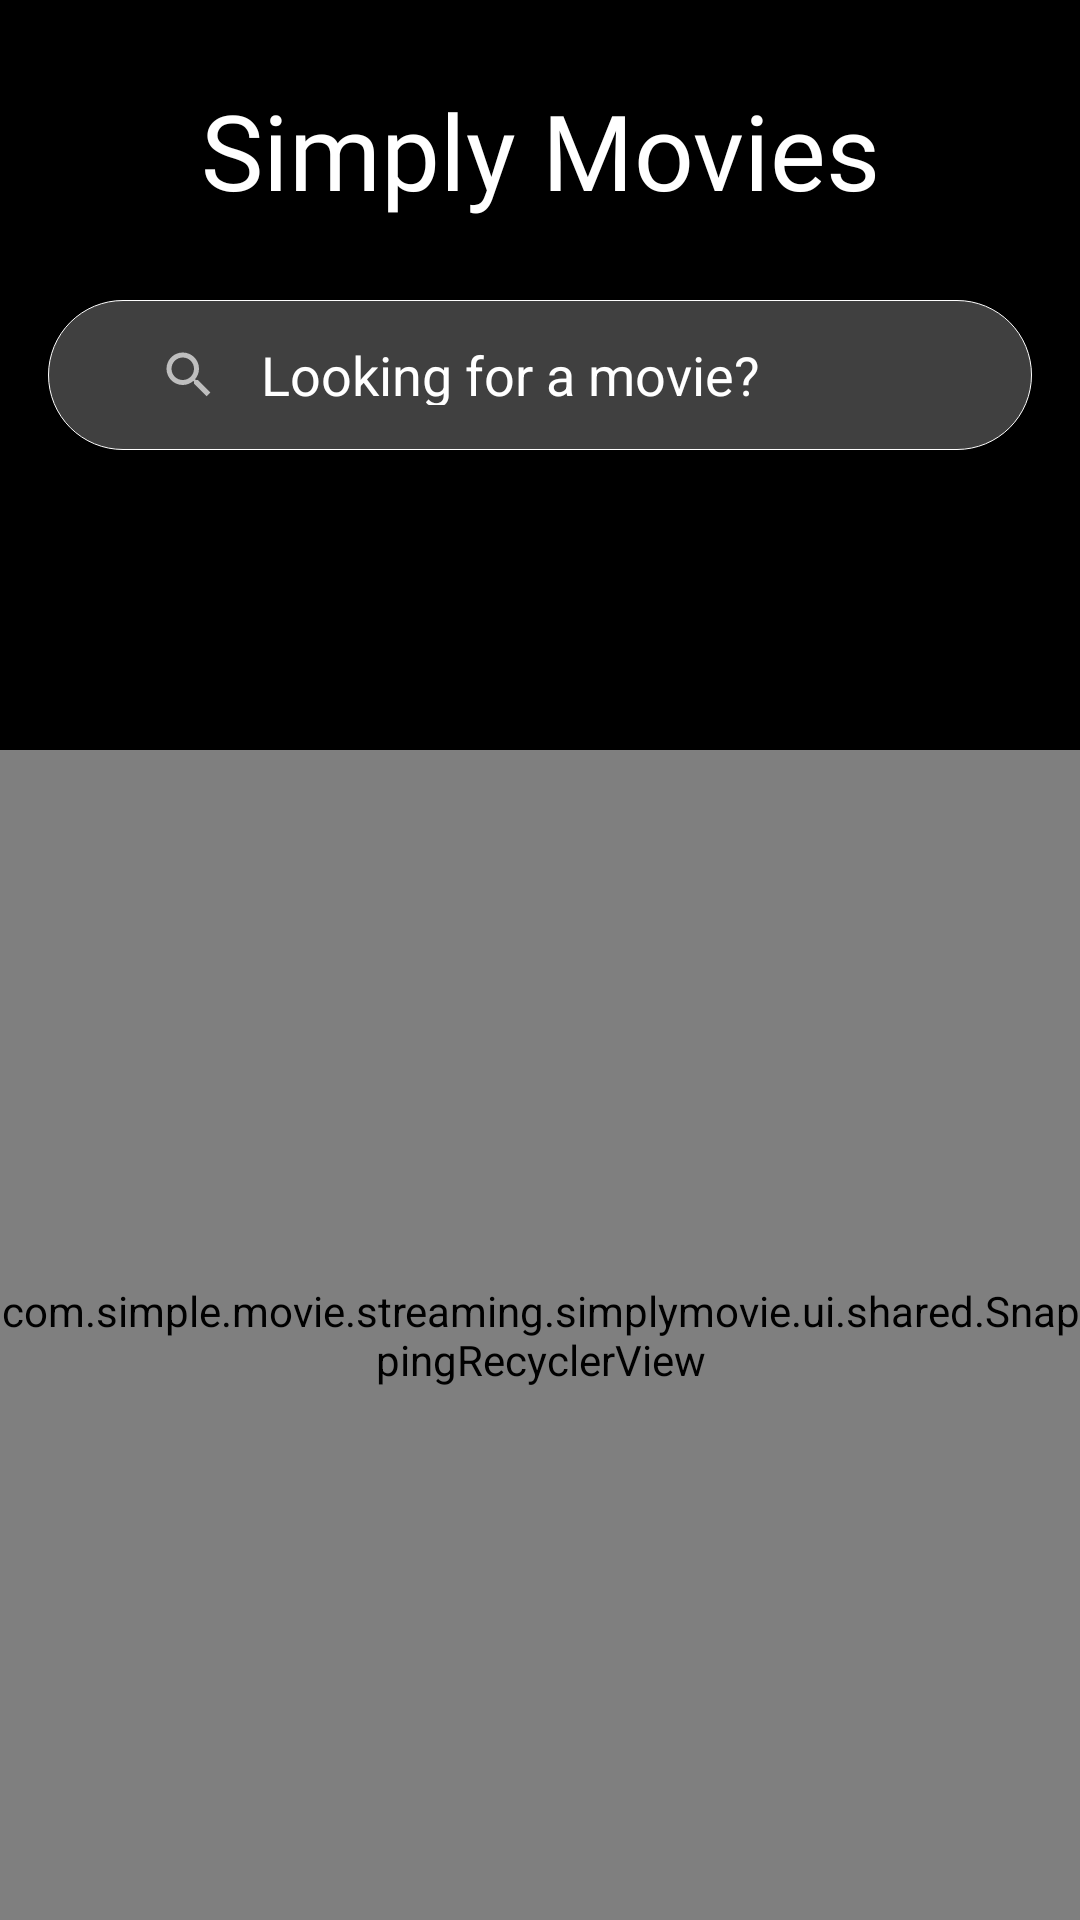

Reconstruct the res/layout file that produces this screen, plus the resources it refers to.
<!-- AndroidManifest.xml: application theme AppTheme -->
<!-- res/layout/activity_main.xml -->
<?xml version="1.0" encoding="utf-8"?>
<androidx.constraintlayout.widget.ConstraintLayout xmlns:android="http://schemas.android.com/apk/res/android"
    xmlns:app="http://schemas.android.com/apk/res-auto"
    xmlns:tools="http://schemas.android.com/tools"
    android:layout_width="match_parent"
    android:layout_height="match_parent"
    android:background="@color/colorPrimaryDark"

    tools:context=".ui.views.movielist.MovieListActivity">

    

    <ImageView
        android:id="@+id/background_imageView"
        android:layout_width="match_parent"
        android:layout_height="match_parent"
        app:layout_constraintBottom_toBottomOf="@+id/recyclerView"
        app:layout_constraintEnd_toEndOf="parent"
        app:layout_constraintHorizontal_bias="0.0"
        app:layout_constraintStart_toStartOf="parent"
        app:layout_constraintTop_toTopOf="parent"
        app:layout_constraintVertical_bias="0.489"
        tools:srcCompat="@tools:sample/backgrounds/scenic"
        />

    <TextView
        android:id="@+id/header"
        android:layout_width="match_parent"
        android:layout_height="100dp"
        android:fontFamily="@font/montserrat"
        android:gravity="center"
        android:text="@string/movie_category"
        android:textAllCaps="false"
        android:textColor="#FFFFFF"
        android:textSize="35sp"
        app:layout_constraintEnd_toEndOf="@+id/toolbar"
        app:layout_constraintStart_toStartOf="parent"
        app:layout_constraintTop_toTopOf="parent" />

    <androidx.appcompat.widget.Toolbar
        android:id="@+id/toolbar"
        android:layout_width="match_parent"
        android:layout_height="50dp"
        android:background="@color/colorPrimaryDark"
        android:theme="@style/ThemeOverlay.AppCompat.Light"
        app:layout_constraintEnd_toEndOf="parent"
        app:layout_constraintStart_toStartOf="parent"
        app:layout_constraintTop_toBottomOf="@+id/header"
        app:layout_scrollFlags="scroll|enterAlways"
        app:popupTheme="@style/ThemeOverlay.AppCompat.Light">

        <androidx.appcompat.widget.SearchView
            android:id="@+id/search_view"
            android:theme="@style/Theme.MyTheme.Widget"
            android:layout_width="match_parent"
            app:iconifiedByDefault="false"
            app:queryBackground="@android:color/transparent"
            android:layout_marginEnd="16dp"
            android:layout_height="match_parent"
            android:background="@drawable/background"
            android:iconifiedByDefault="false"
            app:queryHint="Looking for a movie?"
            android:layout_marginRight="16dp" />

    </androidx.appcompat.widget.Toolbar>

    <com.simple.movie.streaming.simplymovie.ui.shared.SnappingRecyclerView
        android:id="@+id/recyclerView"
        android:layout_width="0dp"
        android:layout_height="0dp"
        android:clipChildren="false"
        android:layout_marginTop="100dp"
        app:layout_constraintBottom_toBottomOf="parent"
        app:layout_constraintStart_toStartOf="parent"
        app:layout_constraintEnd_toEndOf="parent"
        app:layout_constraintHorizontal_bias="0"
        app:layout_constraintTop_toBottomOf="@+id/toolbar"
        app:layout_constraintVertical_bias="0.0" />



    




</androidx.constraintlayout.widget.ConstraintLayout>
<!-- resources referenced by this layout -->
<resources>
  <color name="colorPrimaryDark">#000000</color>
  <!-- drawable background (drawable) -->
  <?xml version="1.0" encoding="UTF-8"?>
  <shape xmlns:android="http://schemas.android.com/apk/res/android"
      android:padding="12dp"
      android:shape="rectangle" >
  
  
      <solid android:color="#40FFFFFF" />
  
      <padding android:left="15dp"
          android:top="15dp"
          android:right="15dp"
          android:bottom="15dp" />
  
      <corners android:radius="30dp" />
  
      <stroke
          android:width="0.3dp"
          android:color="#ffffff" />
  
  </shape>
  <string name="movie_category">Simply Movies</string>
  <style name="Theme.MyTheme.Widget" parent="@android:style/Theme.Holo">
          <item name="android:textColorHint">@android:color/white</item>
          
      </style>
  <style name="AppTheme" parent="Theme.AppCompat.Light.NoActionBar">
          
          <item name="colorPrimary">@color/colorPrimary</item>
          <item name="colorPrimaryDark">@color/colorPrimaryDark</item>
          <item name="colorAccent">@color/colorAccent</item>
  
      </style>
  <color name="colorPrimary">#6200EE</color>
  <color name="colorAccent">#FFFFFF</color>
</resources>
